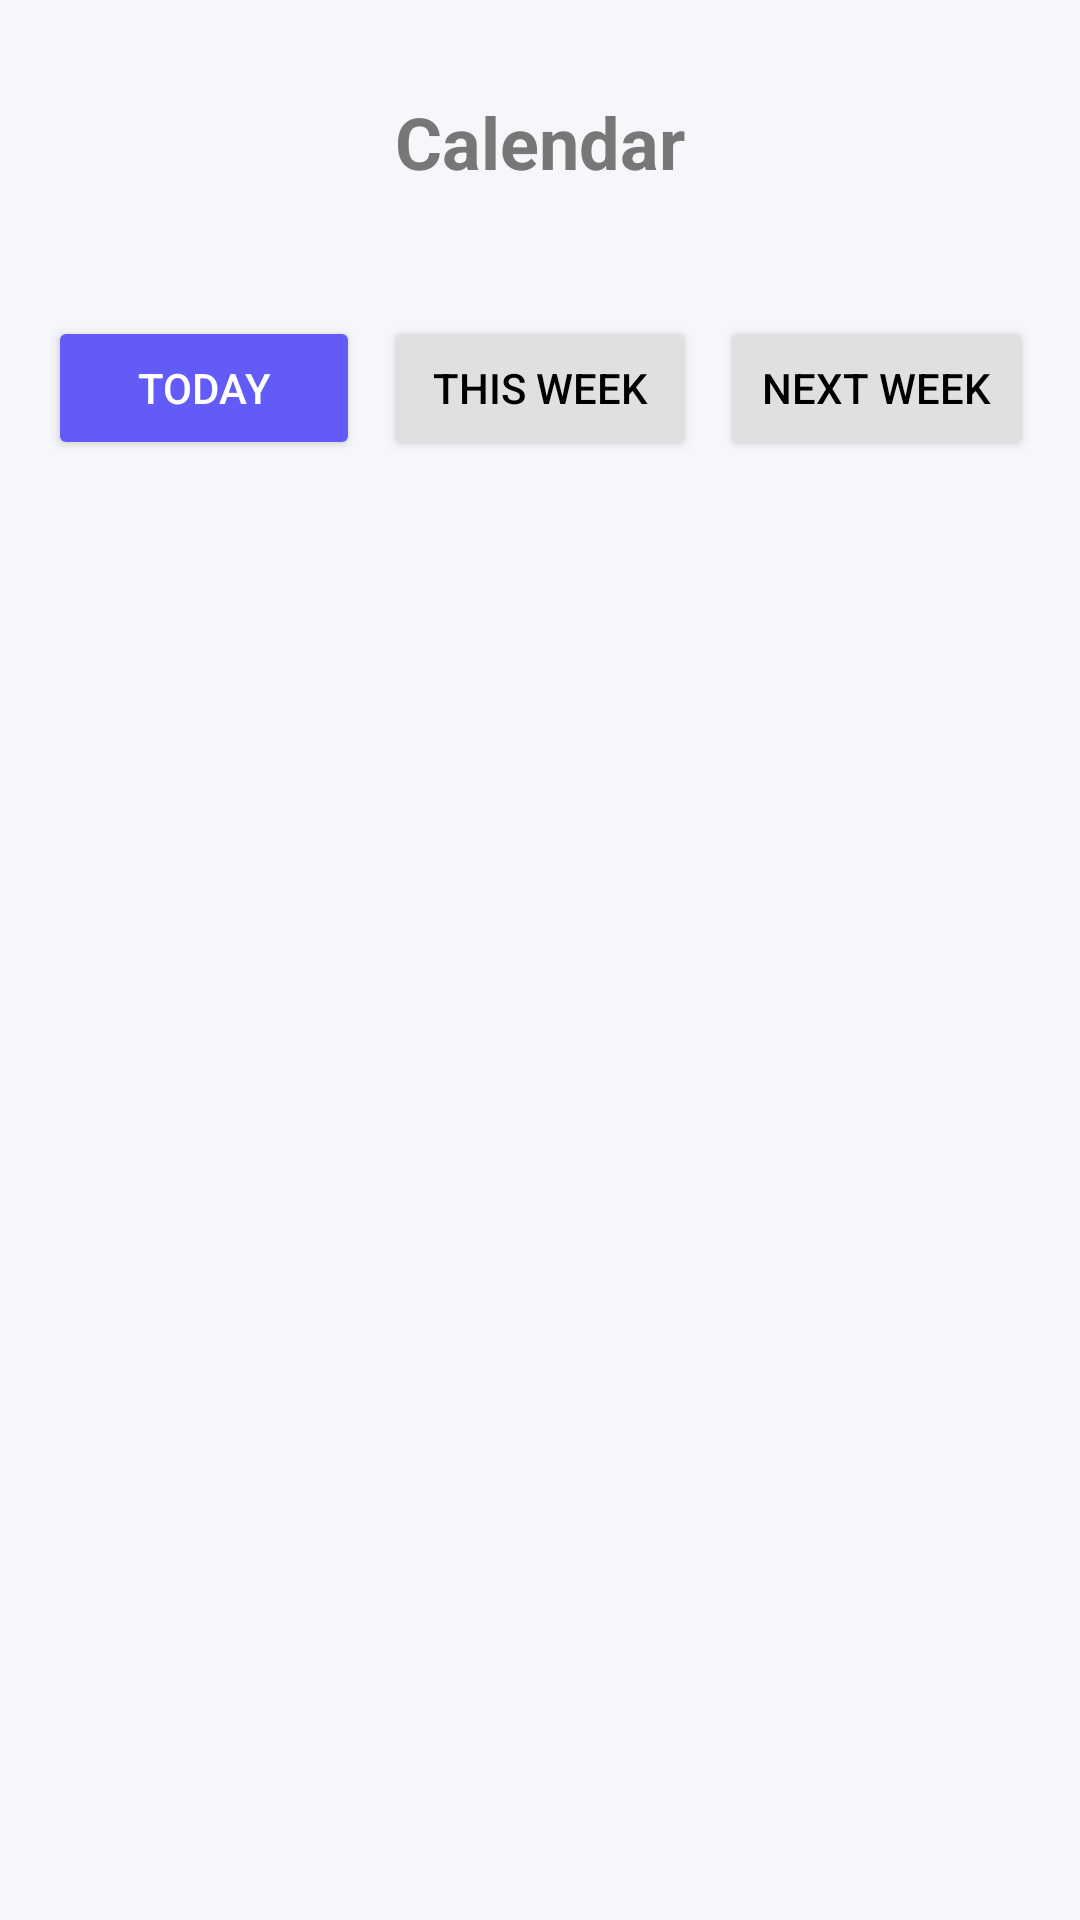

Android layout source for this screen:
<!-- AndroidManifest.xml: application theme Theme.StudentLifeOrganizer -->
<!-- res/layout/fragment_tasks.xml -->
<?xml version="1.0" encoding="utf-8"?>
<LinearLayout xmlns:android="http://schemas.android.com/apk/res/android"
    android:orientation="vertical"
    android:padding="16dp"
    android:background="#F5F7FA"
    android:layout_width="match_parent"
    android:layout_height="match_parent">


    <TextView
        android:layout_width="wrap_content"
        android:layout_height="wrap_content"
        android:layout_marginBottom="30dp"
        android:layout_gravity="center"
        android:layout_marginTop="15dp"
        android:text="Calendar"
        android:textSize="24sp"
        android:textStyle="bold"
        android:textColor="#777777"/>
    <LinearLayout
        android:layout_width="match_parent"
        android:layout_height="wrap_content"
        android:orientation="horizontal"
        android:layout_marginTop="12dp">

        <Button
            android:id="@+id/btn_today"
            android:layout_width="0dp"
            android:layout_weight="1"
            android:layout_height="wrap_content"
            android:text="Today"
            android:backgroundTint="#625BF7"
            android:textColor="#fff"/>

        <Button
            android:id="@+id/btn_this_week"
            android:layout_width="0dp"
            android:layout_weight="1"
            android:layout_height="wrap_content"
            android:text="This Week"
            android:layout_marginStart="8dp"
            android:backgroundTint="#E0E0E0"
            android:textColor="#000"/>

        <Button
            android:id="@+id/btn_next_week"
            android:layout_width="0dp"
            android:layout_weight="1"
            android:layout_height="wrap_content"
            android:text="Next Week"
            android:layout_marginStart="8dp"
            android:backgroundTint="#E0E0E0"
            android:textColor="#000"/>
    </LinearLayout>


    <androidx.recyclerview.widget.RecyclerView
        android:id="@+id/recyclerView"
        android:layout_width="match_parent"
        android:layout_height="match_parent"
        android:layout_marginTop="30dp"/>

</LinearLayout>
<!-- resources referenced by this layout -->
<resources>
  <style name="Theme.StudentLifeOrganizer" parent="Base.Theme.StudentLifeOrganizer" />
  <style name="Base.Theme.StudentLifeOrganizer" parent="Theme.Material3.DayNight.NoActionBar">
          
          
      </style>
</resources>
